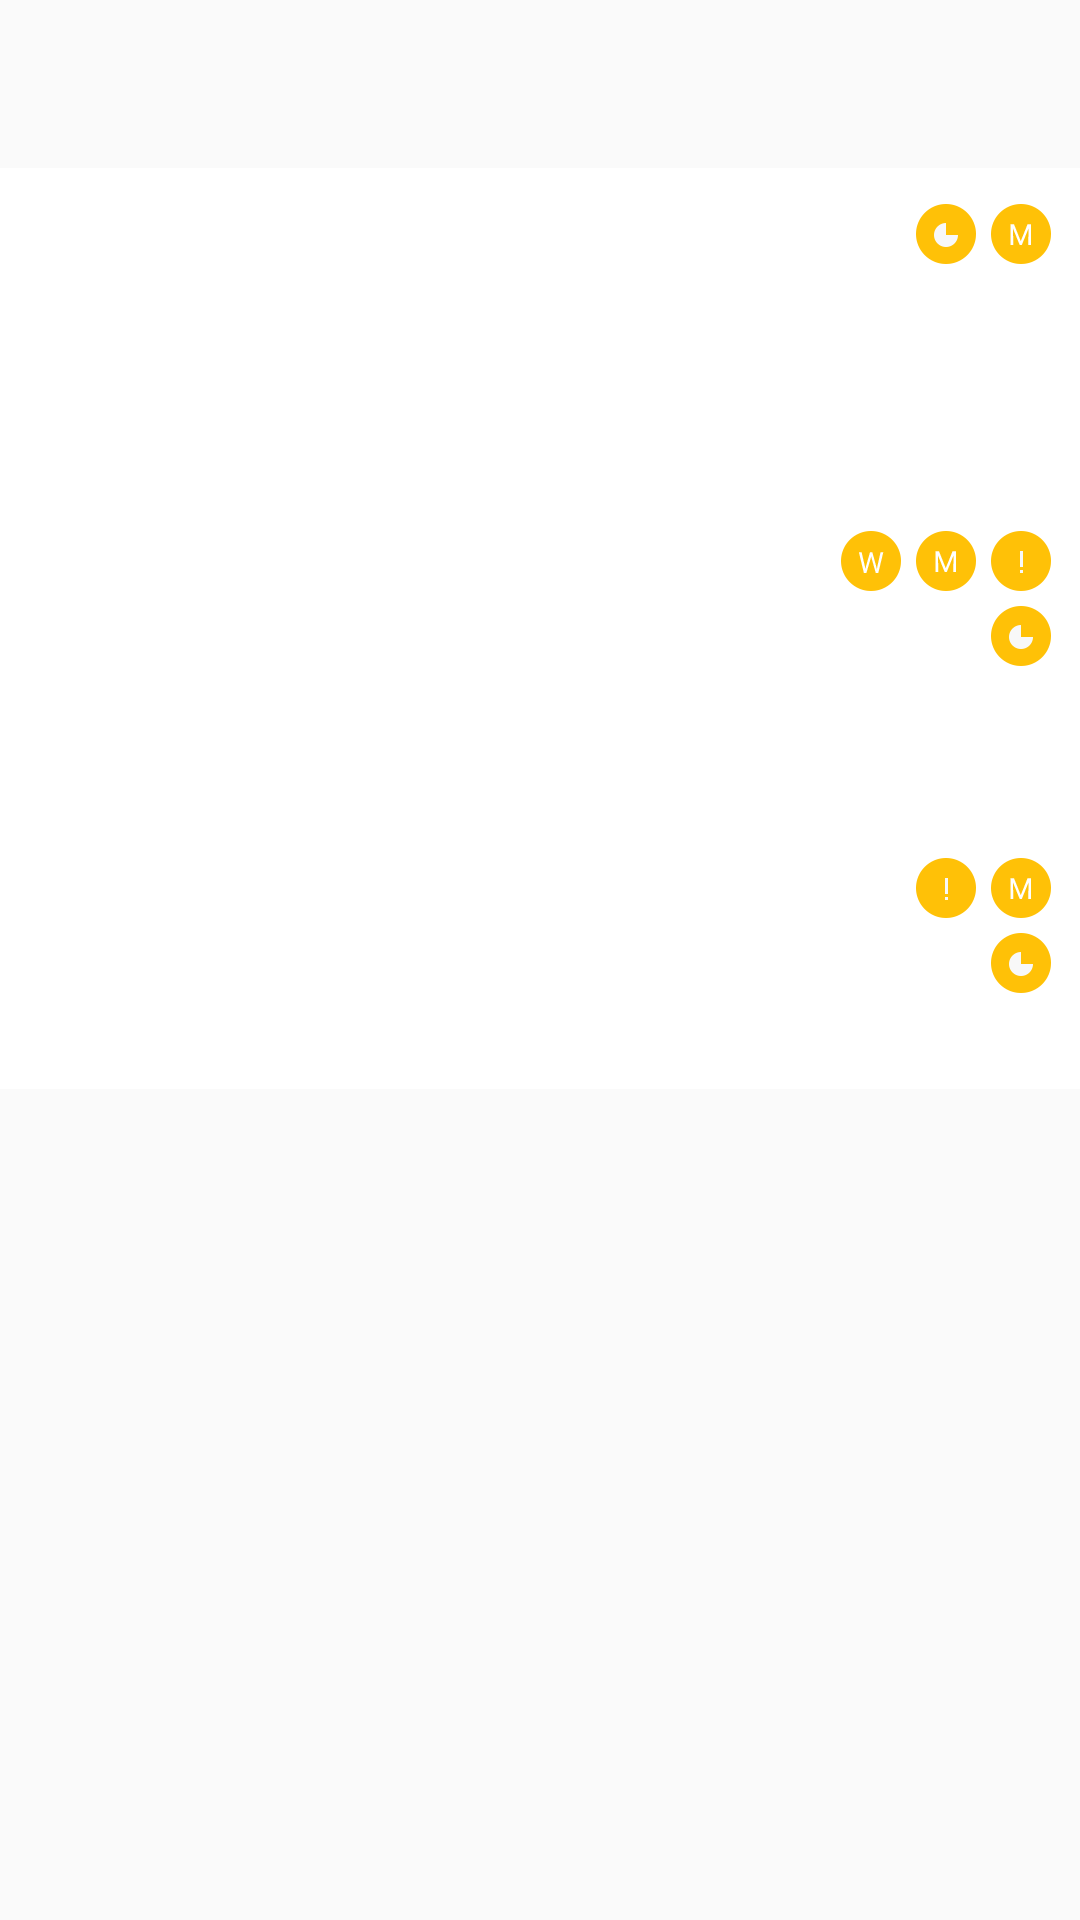

Android layout source for this screen:
<!-- AndroidManifest.xml: application theme AppTheme -->
<!-- res/layout/activity_assignments.xml -->
<?xml version="1.0" encoding="utf-8"?>
<android.support.v4.widget.DrawerLayout

    xmlns:android="http://schemas.android.com/apk/res/android"
    android:id="@+id/DrawerLayout"
    android:layout_width="match_parent"
    android:layout_height="match_parent"
    android:elevation="7dp">

    <LinearLayout xmlns:android="http://schemas.android.com/apk/res/android"
        android:layout_width="match_parent" android:layout_height="match_parent"
        android:orientation="vertical">

        <include
            android:id="@+id/tool_bar"
            layout="@layout/tool_bar">
        </include>

        <ScrollView
            xmlns:android="http://schemas.android.com/apk/res/android"
            android:layout_width="fill_parent"
            android:layout_height="fill_parent">

            <LinearLayout xmlns:android="http://schemas.android.com/apk/res/android"
                android:layout_width="match_parent"
                android:paddingBottom="@dimen/activity_vertical_margin"
                android:paddingLeft="@dimen/activity_horizontal_margin"
                android:paddingRight="@dimen/activity_horizontal_margin"
                android:paddingTop="@dimen/activity_vertical_margin"
                android:layout_height="match_parent" android:gravity="center_horizontal"
                android:orientation="vertical"
                android:background="#ffffff" >

                <RelativeLayout
                    android:layout_width="match_parent"
                    android:layout_height="wrap_content"
                    android:clickable="true">

                    <TextView
                        android:id="@+id/firstLine1"
                        android:textStyle="bold"
                        android:layout_width="wrap_content"
                        android:layout_height="wrap_content"
                        android:layout_marginTop="10dp"
                        android:layout_marginLeft="10dp"
                        android:layout_alignParentTop="true"
                        android:layout_alignParentLeft="true"
                        style="?android:textAppearanceLarge" />

                    <TextView
                        android:id="@+id/secondLine1"
                        android:textColor="#c5c5c5"
                        android:layout_width="wrap_content"
                        android:layout_marginLeft="10dp"
                        android:layout_marginTop="45dp"
                        android:layout_alignParentLeft="true"
                        android:layout_height="wrap_content"
                        style="?android:textAppearanceSmall" />

                    <TextView
                        android:id="@+id/thirdLine1"
                        android:layout_width="wrap_content"
                        android:layout_marginTop="70dp"
                        android:layout_marginLeft="10dp"
                        android:layout_alignParentLeft="true"
                        android:layout_height="wrap_content"
                        style="?android:textAppearanceSmall" />

                    <ImageView
                        android:id="@+id/mobile1"
                        android:layout_width="20dp"
                        android:layout_height="20dp"
                        android:layout_marginTop="12dp"
                        android:background="@android:color/transparent"
                        android:layout_gravity="right"
                        android:layout_alignParentRight="true"
                        android:layout_marginRight="10dp"
                        android:src="@mipmap/ic_mobile"/>

                    <ImageView
                        android:layout_width="20dp"
                        android:layout_height="20dp"
                        android:layout_marginTop="12dp"
                        android:background="@android:color/transparent"
                        android:layout_gravity="right"
                        android:layout_toLeftOf="@+id/mobile1"
                        android:layout_marginRight="5dp"
                        android:src="@mipmap/ic_shortest"/>

                </RelativeLayout>

                <RelativeLayout
                    android:layout_width="match_parent"
                    android:layout_height="wrap_content"
                    android:layout_marginTop="20dp"
                    android:clickable="true">

                    <TextView
                        android:id="@+id/firstLine2"
                        android:textStyle="bold"
                        android:layout_width="wrap_content"
                        android:layout_height="wrap_content"
                        android:layout_marginTop="10dp"
                        android:layout_marginLeft="10dp"
                        android:layout_alignParentTop="true"
                        android:layout_alignParentLeft="true"
                        style="?android:textAppearanceLarge" />

                    <TextView
                        android:id="@+id/secondLine2"
                        android:textColor="#c5c5c5"
                        android:layout_width="wrap_content"
                        android:layout_marginLeft="10dp"
                        android:layout_marginTop="45dp"
                        android:layout_alignParentLeft="true"
                        android:layout_height="wrap_content"
                        style="?android:textAppearanceSmall" />

                    <TextView
                        android:id="@+id/thirdLine2"
                        android:layout_width="wrap_content"
                        android:layout_marginTop="70dp"
                        android:layout_marginLeft="10dp"
                        android:layout_alignParentLeft="true"
                        android:layout_height="wrap_content"
                        style="?android:textAppearanceSmall" />

                    <ImageView
                        android:id="@+id/endingsoon2"
                        android:layout_width="20dp"
                        android:layout_height="20dp"
                        android:layout_marginTop="12dp"
                        android:background="@android:color/transparent"
                        android:layout_gravity="right"
                        android:layout_alignParentRight="true"
                        android:layout_marginRight="10dp"
                        android:src="@mipmap/ic_ending_soon"/>

                    <ImageView
                        android:id="@+id/mobile2"
                        android:layout_width="20dp"
                        android:layout_height="20dp"
                        android:layout_marginTop="12dp"
                        android:background="@android:color/transparent"
                        android:layout_gravity="right"
                        android:layout_toLeftOf="@+id/endingsoon2"
                        android:layout_marginRight="5dp"
                        android:src="@mipmap/ic_mobile"/>

                    <ImageView
                        android:id="@+id/web2"
                        android:layout_width="20dp"
                        android:layout_height="20dp"
                        android:layout_marginTop="12dp"
                        android:background="@android:color/transparent"
                        android:layout_gravity="right"
                        android:layout_toLeftOf="@+id/mobile2"
                        android:layout_marginRight="5dp"
                        android:src="@mipmap/ic_web"/>

                    <ImageView
                        android:id="@+id/shortest2"
                        android:layout_width="20dp"
                        android:layout_height="20dp"
                        android:layout_marginTop="37dp"
                        android:background="@android:color/transparent"
                        android:layout_gravity="right"
                        android:layout_alignParentRight="true"
                        android:layout_marginRight="10dp"
                        android:src="@mipmap/ic_shortest"/>

                </RelativeLayout>

                <RelativeLayout
                    android:layout_width="match_parent"
                    android:layout_height="wrap_content"
                    android:layout_marginTop="20dp"
                    android:clickable="true">

                    <TextView
                        android:id="@+id/firstLine3"
                        android:textStyle="bold"
                        android:layout_width="wrap_content"
                        android:layout_height="wrap_content"
                        android:layout_marginTop="10dp"
                        android:layout_marginLeft="10dp"
                        android:layout_alignParentTop="true"
                        android:layout_alignParentLeft="true"
                        style="?android:textAppearanceLarge" />

                    <TextView
                        android:id="@+id/secondLine3"
                        android:textColor="#c5c5c5"
                        android:layout_width="wrap_content"
                        android:layout_marginLeft="10dp"
                        android:layout_marginTop="45dp"
                        android:layout_alignParentLeft="true"
                        android:layout_height="wrap_content"
                        style="?android:textAppearanceSmall" />

                    <TextView
                        android:id="@+id/thirdLine3"
                        android:layout_width="wrap_content"
                        android:layout_marginTop="70dp"
                        android:layout_marginLeft="10dp"
                        android:layout_alignParentLeft="true"
                        android:layout_height="wrap_content"
                        style="?android:textAppearanceSmall" />

                    <ImageView
                        android:id="@+id/mobile3"
                        android:layout_width="20dp"
                        android:layout_height="20dp"
                        android:layout_marginTop="12dp"
                        android:background="@android:color/transparent"
                        android:layout_gravity="right"
                        android:layout_alignParentRight="true"
                        android:layout_marginRight="10dp"
                        android:src="@mipmap/ic_mobile"/>

                    <ImageView
                        android:layout_width="20dp"
                        android:layout_height="20dp"
                        android:layout_marginTop="12dp"
                        android:background="@android:color/transparent"
                        android:layout_gravity="right"
                        android:layout_toLeftOf="@+id/mobile3"
                        android:layout_marginRight="5dp"
                        android:src="@mipmap/ic_ending_soon"/>

                    <ImageView
                        android:id="@+id/shortest3"
                        android:layout_width="20dp"
                        android:layout_height="20dp"
                        android:layout_marginTop="37dp"
                        android:background="@android:color/transparent"
                        android:layout_gravity="right"
                        android:layout_alignParentRight="true"
                        android:layout_marginRight="10dp"
                        android:src="@mipmap/ic_shortest"/>

                </RelativeLayout>

            </LinearLayout>

        </ScrollView>

    </LinearLayout>

    <android.support.v7.widget.RecyclerView
        android:id="@+id/RecyclerView"
        android:layout_width="320dp"
        android:layout_height="match_parent"
        android:layout_gravity="left"
        android:background="#ffffff"
        android:scrollbars="vertical">
    </android.support.v7.widget.RecyclerView>

</android.support.v4.widget.DrawerLayout>
<!-- res/layout/tool_bar.xml (included above) -->
<?xml version="1.0" encoding="utf-8"?>
<android.support.v7.widget.Toolbar xmlns:android="http://schemas.android.com/apk/res/android"
    android:layout_width="match_parent"
    android:layout_height="wrap_content"

    android:theme="@style/ThemeOverlay.AppCompat.Dark"
    android:elevation="4dp">


</android.support.v7.widget.Toolbar>
<!-- resources referenced by this layout -->
<resources>
  <!-- mipmap ic_ending_soon: png bitmap (mipmap-nodpi, 25732 bytes) -->
  <!-- mipmap ic_mobile: png bitmap (mipmap-nodpi, 25969 bytes) -->
  <!-- mipmap ic_shortest: png bitmap (mipmap-nodpi, 25724 bytes) -->
  <!-- mipmap ic_web: png bitmap (mipmap-nodpi, 26111 bytes) -->
  <style name="AppTheme" parent="Theme.AppCompat.Light.NoActionBar">
  
          <item name="colorPrimary">@color/ColorPrimary</item>
          <item name="colorPrimaryDark">@color/ColorPrimaryDark</item>
          <item name="android:windowTranslucentStatus">true</item>
          
      </style>
  <color name="ColorPrimary">#1FBCD2</color>
  <color name="ColorPrimaryDark">#1BACC0</color>
</resources>
